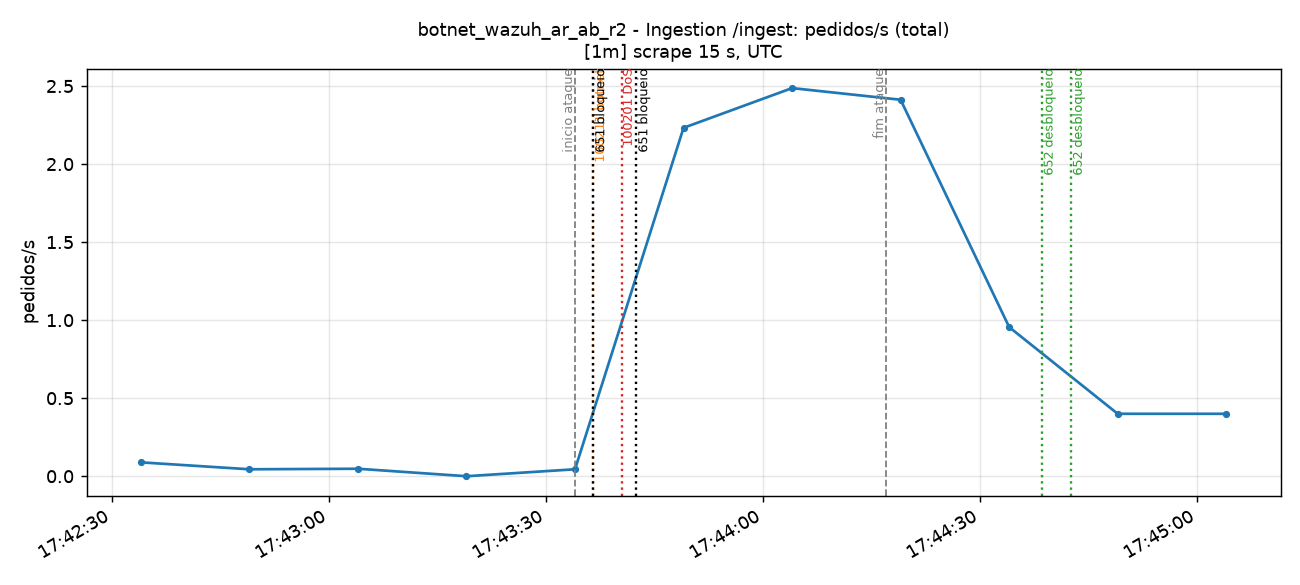

The file beside this chart, header and first rows:
time_utc, serie, valor
2026-11-15T17:42:34+00:00, total, 0.08889
2026-11-15T17:42:49+00:00, total, 0.04444
2026-11-15T17:43:04+00:00, total, 0.04786
2026-11-15T17:43:19+00:00, total, 0.0
2026-11-15T17:43:34+00:00, total, 0.04444
2026-11-15T17:43:49+00:00, total, 2.232
2026-11-15T17:44:04+00:00, total, 2.487
2026-11-15T17:44:19+00:00, total, 2.412
2026-11-15T17:44:34+00:00, total, 0.9556
2026-11-15T17:44:49+00:00, total, 0.4
2026-11-15T17:45:04+00:00, total, 0.4
